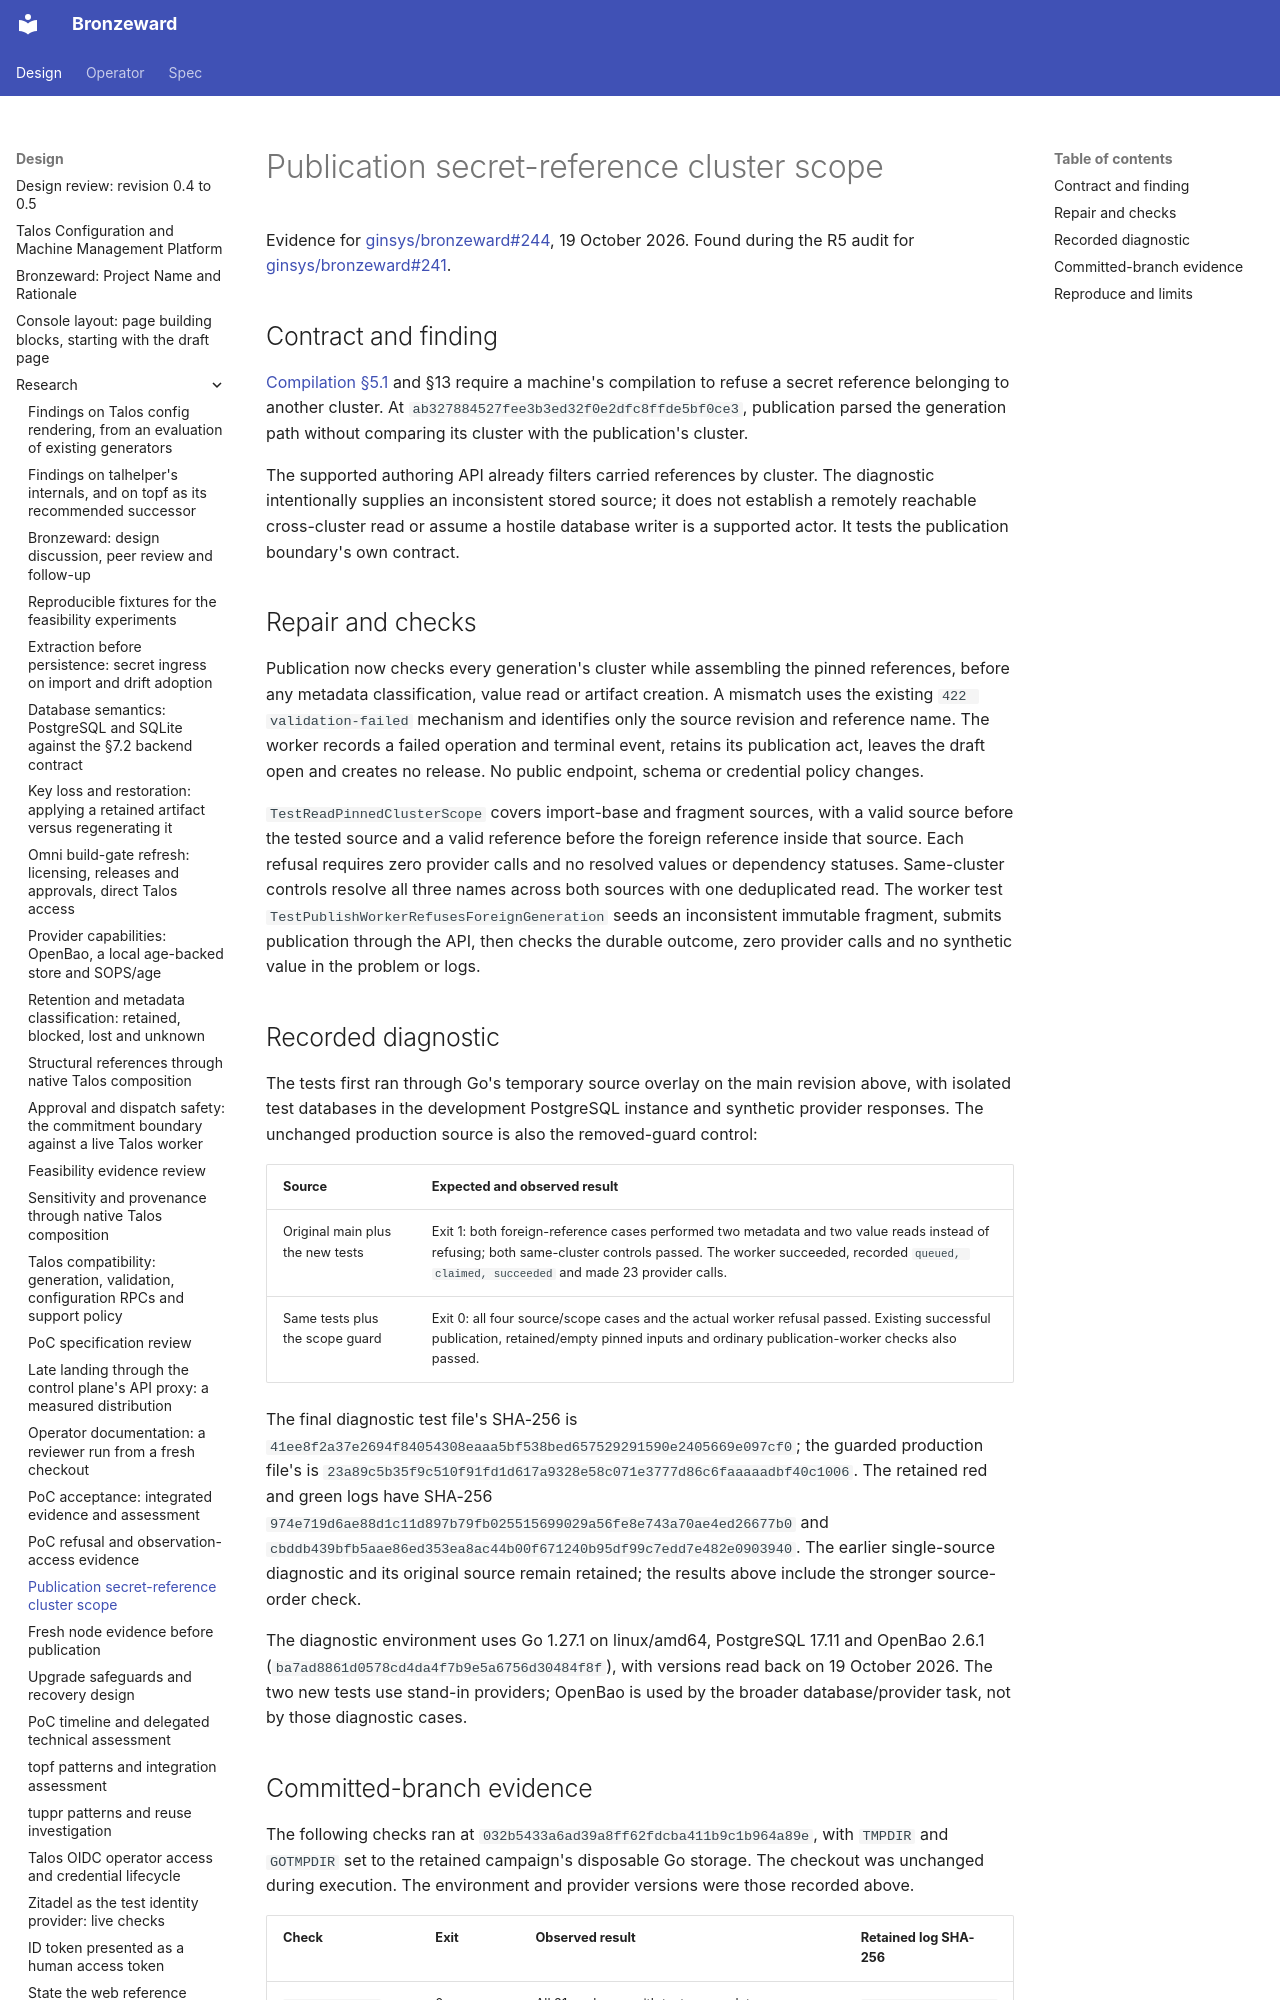

repository: ginsys/bronzeward · page: design/research/20261019-publication-cluster-scope/index.html · generator: mkdocs

# Publication secret-reference cluster scope

Evidence for [ginsys/bronzeward#244](https://github.com/ginsys/bronzeward/issues/244),
19 October 2026. Found during the R5 audit for
[ginsys/bronzeward#241](https://github.com/ginsys/bronzeward/issues/241).

## Contract and finding

[Compilation §5.1](../../spec/compilation.md#51-syntax) and §13 require a
machine's compilation to refuse a secret reference belonging to another cluster.
At `ab327884527fee3b3ed32f0e2dfc8ffde5bf0ce3`, publication parsed the generation
path without comparing its cluster with the publication's cluster.

The supported authoring API already filters carried references by cluster.
The diagnostic intentionally supplies an inconsistent stored source; it does
not establish a remotely reachable cross-cluster read or assume a hostile
database writer is a supported actor. It tests the publication boundary's own
contract.

## Repair and checks

Publication now checks every generation's cluster while assembling the pinned
references, before any metadata classification, value read or artifact creation.
A mismatch uses the existing `422 validation-failed` mechanism and identifies
only the source revision and reference name. The worker records a failed
operation and terminal event, retains its publication act, leaves the draft open
and creates no release. No public endpoint, schema or credential policy changes.

`TestReadPinnedClusterScope` covers import-base and fragment sources, with a
valid source before the tested source and a valid reference before the foreign
reference inside that source. Each refusal requires zero provider calls and no
resolved values or dependency statuses. Same-cluster controls resolve all three
names across both sources with one deduplicated read. The worker test
`TestPublishWorkerRefusesForeignGeneration` seeds an inconsistent immutable
fragment, submits publication through the API, then checks the durable outcome,
zero provider calls and no synthetic value in the problem or logs.

## Recorded diagnostic

The tests first ran through Go's temporary source overlay on the main revision
above, with isolated test databases in the development PostgreSQL instance and
synthetic provider responses. The unchanged production source is also the
removed-guard control:

| Source | Expected and observed result |
| --- | --- |
| Original main plus the new tests | Exit 1: both foreign-reference cases performed two metadata and two value reads instead of refusing; both same-cluster controls passed. The worker succeeded, recorded `queued, claimed, succeeded` and made 23 provider calls. |
| Same tests plus the scope guard | Exit 0: all four source/scope cases and the actual worker refusal passed. Existing successful publication, retained/empty pinned inputs and ordinary publication-worker checks also passed. |

The final diagnostic test file's SHA-256 is
`41ee8f2a37e2694f84054308eaaa5bf538bed657529291590e2405669e097cf0`;
the guarded production file's is
`23a89c5b35f9c510f91fd1d617a9328e58c071e3777d86c6faaaaadbf40c1006`.
The retained red and green logs have SHA-256
`974e719d6ae88d1c11d897b79fb025515699029a56fe8e743a70ae4ed26677b0`
and `cbddb439bfb5aae86ed353ea8ac44b00f671240b95df99c7edd7e482e0903940`.
The earlier single-source diagnostic and its original source remain retained;
the results above include the stronger source-order check.

The diagnostic environment uses Go 1.27.1 on linux/amd64, PostgreSQL 17.11 and
OpenBao 2.6.1 (`ba7ad8861d0578cd4da4f7b9e5a6756d30484f8f`), with versions read
back on 19 October 2026. The two new tests use stand-in providers; OpenBao is
used by the broader database/provider task, not by those diagnostic cases.
